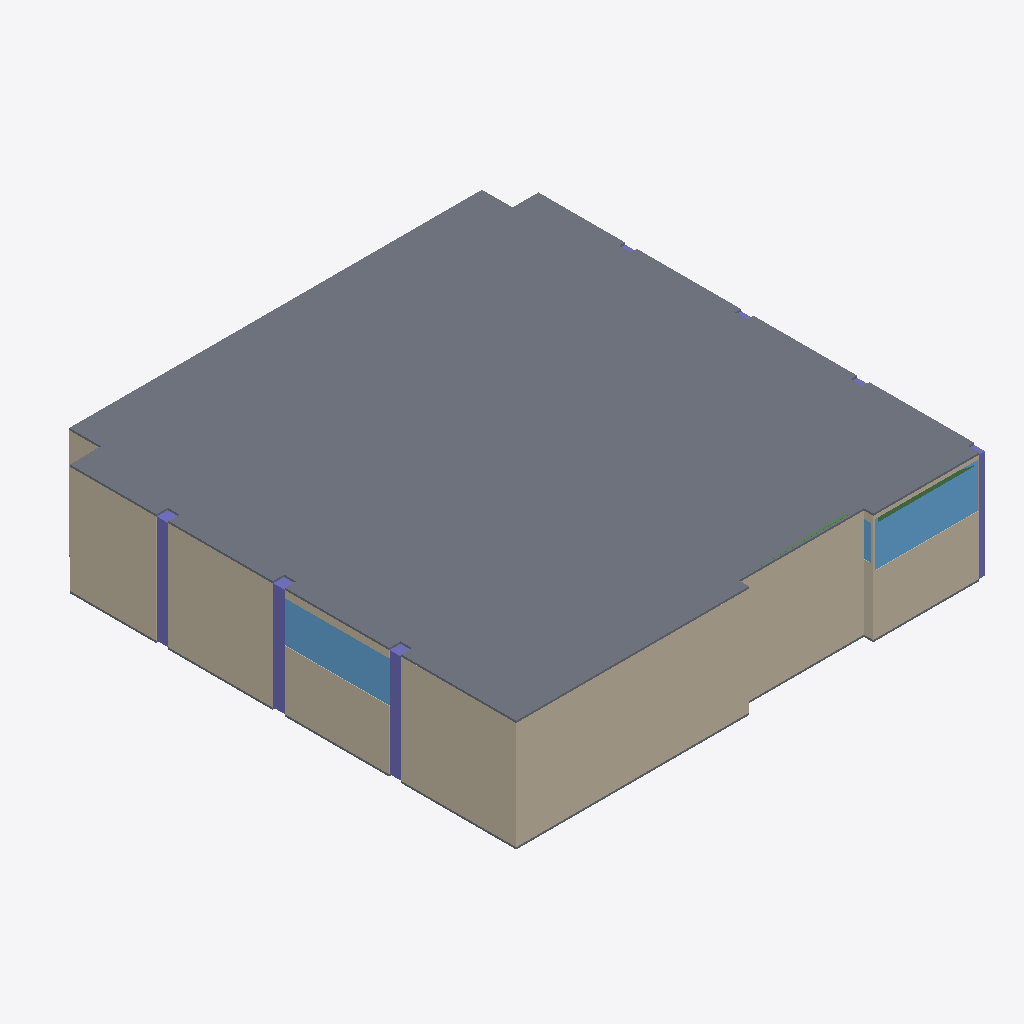
Isometric view of an IFC building model (IFC-SPF (STEP), schema IFC4, length unit millimetre), seen from the south-west, elements coloured by IFC class: 11 walls (beige), 7 columns (violet), 3 windows (light blue), 2 slabs (grey), 2 beams (green).
Extent 48.7 m × 49.4 m × 11.6 m (x, y, z). Storeys (1): Default storey at 0.00 m. Elements (466): 166 IfcFlowFitting, 157 IfcFlowSegment, 101 IfcBeam, 18 IfcWall, 16 IfcColumn, 4 IfcSlab, 3 IfcWindow, 1 IfcDoor.

HEADER;
FILE_DESCRIPTION((''),'2;1');
FILE_NAME('Name','2022-03-14T20:54:38',(''),(''),'Processor version 5.1.0.0','Originating System','');
FILE_SCHEMA(('IFC4'));
ENDSEC;
DATA;
#1=IFCPROJECT('1PZv18olD3hP_cFfWVbHMZ',#2,'Model',$,$,$,$,(#19,#22),#7);
#23=IFCBUILDING('2EMkmIbcX25PkHf$tZgyeP',#2,'Building',$,$,#24,$,$,.ELEMENT.,$,$,$);
#28=IFCBUILDINGSTOREY('2CQhosUE5BrA1oV64E18H9',#2,'Default storey',$,$,$,$,$,$,0.0);
#5196=IFCSLAB('3IAoA0kDX4Ofjbz8_bu_e$',#2,$,$,$,#24,#5197,$,$);
#4486=IFCWALL('3keHwNn1L4qwVmV8Z6EDQY',#2,$,$,$,#24,#4487,'13',.NOTDEFINED.);
#4306=IFCWALL('3Fu6LG6Lr2W8rHVnkzv_DO',#2,$,$,$,#24,#4307,'10',.NOTDEFINED.);
#4546=IFCWALL('2aX$$ZAeP148jxs19EFlA5',#2,$,$,$,#24,#4547,'14',.NOTDEFINED.);
#4186=IFCWALL('0T5o9A5ZL2Vx13sOZSXUus',#2,$,$,$,#24,#4187,'8',.NOTDEFINED.);
#4246=IFCWALL('2KeVVgUNT2XPefdrwppRlR',#2,$,$,$,#24,#4247,'9',.NOTDEFINED.);
#4366=IFCWALL('1sO$w41pX4VfN0YzdWn0vO',#2,$,$,$,#24,#4367,'11',.NOTDEFINED.);
#4126=IFCWALL('2YuX2aFor42xdhVYST4$z3',#2,$,$,$,#24,#4127,'7',.NOTDEFINED.);
#4848=IFCWINDOW('2Rhbb_GLHEuv0f9dvRX6QP',#2,$,$,$,#24,#4849,$,$,$,.NOTDEFINED.,$,$);
#4916=IFCWINDOW('0GZbzduzX5nhh50IP5qS5_',#2,$,$,$,#24,#4917,$,$,$,.NOTDEFINED.,$,$);
#5124=IFCSLAB('2Smw_wo9z2JurPWrUMSIQW',#2,$,$,$,#24,#5125,$,$);
#179=IFCCOLUMN('0$GHqTwBX5hBuNz8qz9cto',#2,'',$,$,#24,#180,$,$);
#204=IFCCOLUMN('1ByIJYcMPFwgeKZvpo4Ys$',#2,'',$,$,#24,#205,$,$);
#79=IFCCOLUMN('22N6Dt8ubFauZUAZDW9FGK',#2,'',$,$,#24,#80,$,$);
#3766=IFCWALL('21XXpfpl527ffNca5p9ftZ',#2,$,$,$,#24,#3767,'1',.NOTDEFINED.);
#29=IFCCOLUMN('1DYOZDzQzC5frOq0zZJphE',#2,'',$,$,#24,#30,$,$);
#4726=IFCWALL('20bk4NOxPEeOI$ZZKOX0PB',#2,$,$,$,#24,#4727,'17',.NOTDEFINED.);
#928=IFCBEAM('38XsPiIYfCyRpb1xw69bWp',#2,$,$,$,#24,#929,$,$);
#4984=IFCWINDOW('35PvOjidjBEgrXtPUODQ6e',#2,$,$,$,#24,#4985,$,$,$,.NOTDEFINED.,$,$);
#466=IFCBEAM('1lp2oK5RP2RvuwhbYJ8yyT',#2,$,$,$,#24,#467,$,$);
#4426=IFCWALL('2rIeCcdpr9c8lrDxLBY$ZM',#2,$,$,$,#24,#4427,'12',.NOTDEFINED.);
#3826=IFCWALL('2V_ngk0RL6s9h9p5AhAMnJ',#2,$,$,$,#24,#3827,'2',.NOTDEFINED.);
#104=IFCCOLUMN('2W2FQv0OHDKv8TVrDv8wzo',#2,'',$,$,#24,#105,$,$);
#154=IFCCOLUMN('357BYyhDr979FxEOGXCWli',#2,'',$,$,#24,#155,$,$);
#379=IFCCOLUMN('2SRwI8Q1P2FvnCSIc6I7RG',#2,'',$,$,#24,#380,$,$);
ENDSEC;